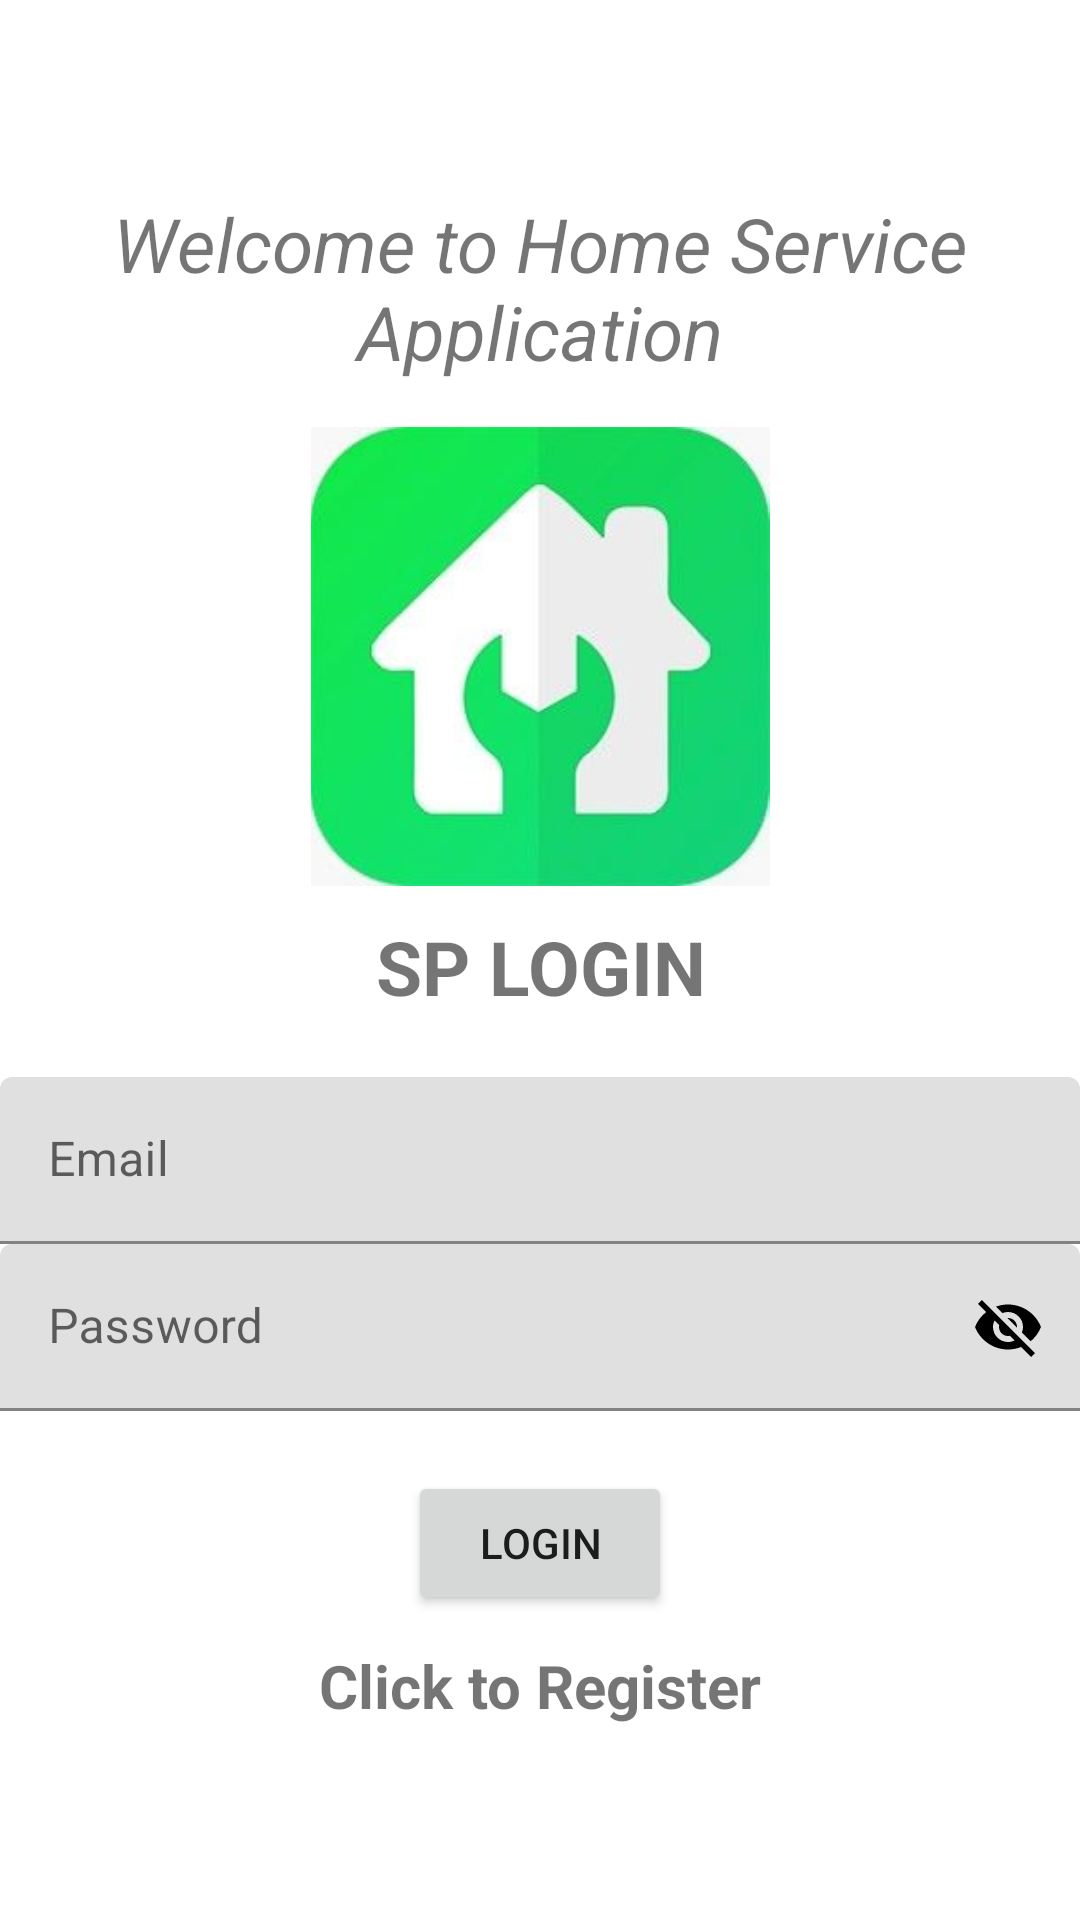

Here is an Android app screen rendered from its layout file. Give the layout XML and the strings, colors and styles it references.
<!-- AndroidManifest.xml: application theme Theme.DatabaseFinal -->
<!-- res/layout/activity_sp_login.xml -->
<?xml version="1.0" encoding="utf-8"?>
<LinearLayout xmlns:android="http://schemas.android.com/apk/res/android"
    xmlns:app="http://schemas.android.com/apk/res-auto"
    xmlns:tools="http://schemas.android.com/tools"
    android:layout_width="match_parent"
    android:layout_height="match_parent"
    android:orientation="vertical"
    android:gravity="center"
    tools:context=".SPLogin">

    <TextView
        android:layout_width="match_parent"
        android:layout_height="wrap_content"
        android:gravity="center"
        android:text="Welcome to Home Service Application"
        android:textSize="25dp"
        android:textStyle="italic"
        android:layout_marginBottom="15sp"/>

    <ImageView
        android:id="@+id/imageView"
        android:layout_width="wrap_content"
        android:layout_height="153dp"
        android:layout_below="@+id/textView"
        android:layout_centerHorizontal="true"
        android:layout_marginBottom="10sp"
        android:src="@drawable/logo" />

    <TextView
        android:layout_width="match_parent"
        android:layout_height="wrap_content"
        android:gravity="center"
        android:text="SP LOGIN"
        android:textSize="25sp"
        android:layout_marginBottom="20dp"
        android:textStyle="bold"/>


    <com.google.android.material.textfield.TextInputLayout
        android:layout_width="match_parent"
        android:layout_height="wrap_content">

        <com.google.android.material.textfield.TextInputEditText
            android:id="@+id/email"
            android:layout_width="match_parent"
            android:layout_height="wrap_content"
            android:hint="Email" />

    </com.google.android.material.textfield.TextInputLayout>

    <com.google.android.material.textfield.TextInputLayout
        android:layout_width="match_parent"
        android:layout_height="wrap_content"
        app:passwordToggleEnabled="true"
        app:passwordToggleTint="@color/black">

        <com.google.android.material.textfield.TextInputEditText
            android:layout_width="match_parent"
            android:layout_height="wrap_content"
            android:id="@+id/password"
            android:hint="Password"/>

    </com.google.android.material.textfield.TextInputLayout>

    <ProgressBar
        android:id="@+id/progressBar"
        android:visibility="gone"
        android:layout_width="wrap_content"
        android:layout_height="wrap_content" />

    <Button
        android:id="@+id/btn_login"
        android:layout_width="wrap_content"
        android:layout_height="wrap_content"
        android:layout_alignParentEnd="true"
        android:layout_alignParentBottom="true"
        android:layout_marginTop="20dp"
        android:text="Login" />

    <TextView
        android:id="@+id/registerNow"
        android:text="Click to Register"
        android:layout_width="match_parent"
        android:textSize="20sp"
        android:layout_marginTop="10dp"
        android:gravity="center"
        android:textStyle="bold"
        android:layout_height="wrap_content"/>


</LinearLayout>
<!-- resources referenced by this layout -->
<resources>
  <!-- drawable logo: jpeg bitmap (drawable, 6875 bytes) -->
  <style name="Theme.DatabaseFinal" parent="Theme.MaterialComponents.DayNight.DarkActionBar">
          
          <item name="colorPrimary">@color/purple_500</item>
          <item name="colorPrimaryVariant">@color/purple_700</item>
          <item name="colorOnPrimary">@color/white</item>
          
          <item name="colorSecondary">@color/teal_200</item>
          <item name="colorSecondaryVariant">@color/teal_700</item>
          <item name="colorOnSecondary">@color/black</item>
          
          <item name="android:statusBarColor">?attr/colorPrimaryVariant</item>
          
      </style>
  <!-- not gathered from this repository: default colours our renderer supplied (Android Studio template values) -->
  <color name="purple_500">#FF6200EE</color>
  <color name="purple_700">#FF3700B3</color>
  <color name="teal_200">#FF03DAC5</color>
  <color name="teal_700">#FF018786</color>
  <color name="black">#FF000000</color>
  <color name="white">#FFFFFFFF</color>
</resources>
